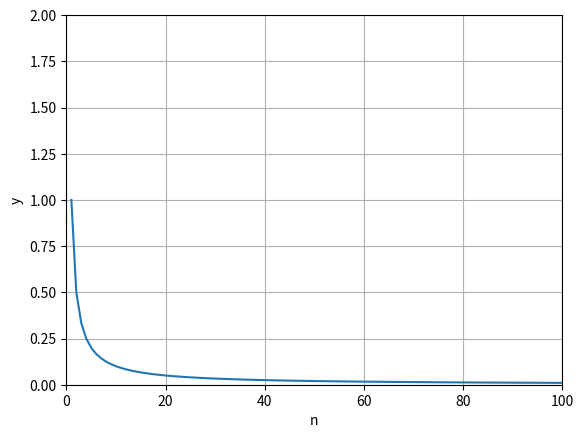

This figure's Python source:
# ch2_3.py
import matplotlib.pyplot as plt
x = [x for x in range(1, 101)]    # 相当于数列 n           
y = [1 / y for y in x]    
plt.axis([0, 100, 0, 2])
plt.plot(x, y)
plt.xlabel("n")
plt.ylabel("y")
plt.grid()                              
plt.show()  
          



